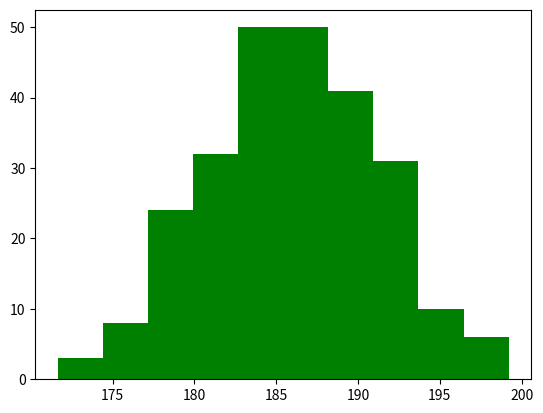

Generate this figure with matplotlib:
import matplotlib.pyplot as plt
import numpy as np

h = np.random.normal(186,5,255)

# 1st para for count of generating rand numbers
#2nd  para difference for generating rand numbers
# 3rd up to generate max till that perticular number
# h = np.random.normal(10,2,20)

plt.hist(h,color = "green",orientation='vertical',histtype='bar')



print(h)

plt.show()
